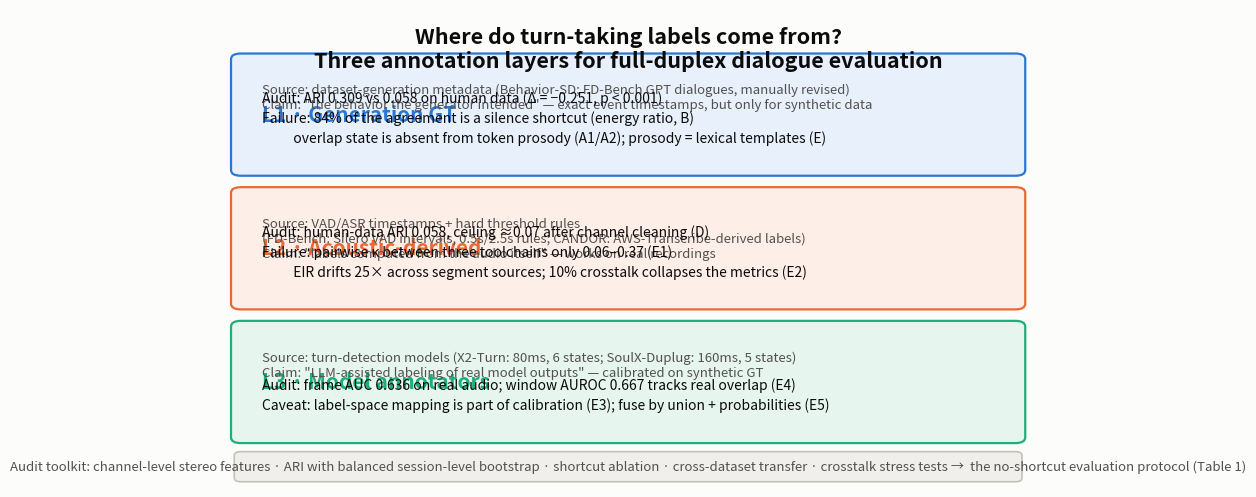

Write Python code to recreate this figure. (Note: this script raises an exception after producing the figure.)
"""Fig 1: 三层标签源框架图 (论文用).

L1 生成端 GT / L2 声学派生 / L3 模型化标注器 — 每层: 来源, 关键数字, 失效模式.
底部: 本文审计工具条. 调色板与项目其余图一致.
"""
import matplotlib
matplotlib.use("Agg")
import matplotlib.pyplot as plt
from matplotlib.patches import FancyBboxPatch

FIG = "/share/workspace3/zhuangruicen/proj-thumpy/docs/pilot_study/figures/fig1_label_taxonomy.png"
SURFACE = "#fcfcfb"
INK, INK2 = "#0b0b0b", "#52514e"
C_L1, C_L2, C_L3 = "#2a78d6", "#eb6834", "#1baf7a"
LIGHT = {"#2a78d6": "#e8f0fb", "#eb6834": "#fdeee7", "#1baf7a": "#e6f5ee"}


def band(ax, y, h, color, title, src, findings):
    ax.add_patch(FancyBboxPatch((0.02, y), 0.96, h,
                                boxstyle="round,pad=0.008,rounding_size=0.012",
                                facecolor=LIGHT[color], edgecolor=color,
                                linewidth=1.6))
    ax.text(0.05, y + h / 2, title, fontsize=15, fontweight="bold",
            color=color, va="center")
    ax.text(0.05, y + h - 0.055, src, fontsize=9.5, color=INK2, va="top")
    ax.text(0.05, y + 0.055, findings, fontsize=10, color=INK, va="bottom",
            linespacing=1.45)


def main():
    fig, ax = plt.subplots(figsize=(10.5, 6.2), facecolor=SURFACE)
    ax.set_xlim(0, 1)
    ax.set_ylim(0, 1)
    ax.axis("off")

    ax.text(0.5, 0.965, "Where do turn-taking labels come from?\n"
            "Three annotation layers for full-duplex dialogue evaluation",
            ha="center", va="top", fontsize=15.5, fontweight="bold", color=INK)

    band(ax, 0.66, 0.24, C_L1, "L1 · Generation GT",
         "Source: dataset-generation metadata (Behavior-SD; FD-Bench GPT dialogues, manually revised)\n"
         "Claim: \"the behavior the generator intended\" — exact event timestamps, but only for synthetic data",
         "Audit: ARI 0.309 vs 0.058 on human data (Δ = −0.251, p < 0.001)\n"
         "Failure: 84% of the agreement is a silence shortcut (energy ratio, B)\n"
         "          overlap state is absent from token prosody (A1/A2); prosody = lexical templates (E)")

    band(ax, 0.38, 0.24, C_L2, "L2 · Acoustic-derived",
         "Source: VAD/ASR timestamps + hard threshold rules\n"
         "(FD-Bench: Silero VAD intervals, 0.5s/2.5s rules; CANDOR: AWS-Transcribe-derived labels)\n"
         "Claim: \"labels computed from the audio itself\" — works on real recordings",
         "Audit: human-data ARI 0.058, ceiling ≈0.07 after channel cleaning (D)\n"
         "Failure: pairwise κ between three toolchains only 0.06–0.37 (E1)\n"
         "          EIR drifts 25× across segment sources; 10% crosstalk collapses the metrics (E2)")

    band(ax, 0.10, 0.24, C_L3, "L3 · Model annotators",
         "Source: turn-detection models (X2-Turn: 80ms, 6 states; SoulX-Duplug: 160ms, 5 states)\n"
         "Claim: \"LLM-assisted labeling of real model outputs\" — calibrated on synthetic GT",
         "Audit: frame AUC 0.636 on real audio; window AUROC 0.667 tracks real overlap (E4)\n"
         "Caveat: label-space mapping is part of calibration (E3); fuse by union + probabilities (E5)")

    ax.add_patch(FancyBboxPatch((0.02, 0.015), 0.96, 0.055,
                                boxstyle="round,pad=0.004,rounding_size=0.008",
                                facecolor="#f0efec", edgecolor="#c3c2b7",
                                linewidth=1.2))
    ax.text(0.5, 0.042, "Audit toolkit: channel-level stereo features · ARI with balanced "
            "session-level bootstrap · shortcut ablation · cross-dataset transfer · "
            "crosstalk stress tests →  the no-shortcut evaluation protocol (Table 1)",
            ha="center", va="center", fontsize=9.5, color=INK2)

    fig.savefig(FIG, dpi=300, facecolor=SURFACE, bbox_inches="tight")
    plt.close(fig)
    print("saved", FIG)


if __name__ == "__main__":
    main()
